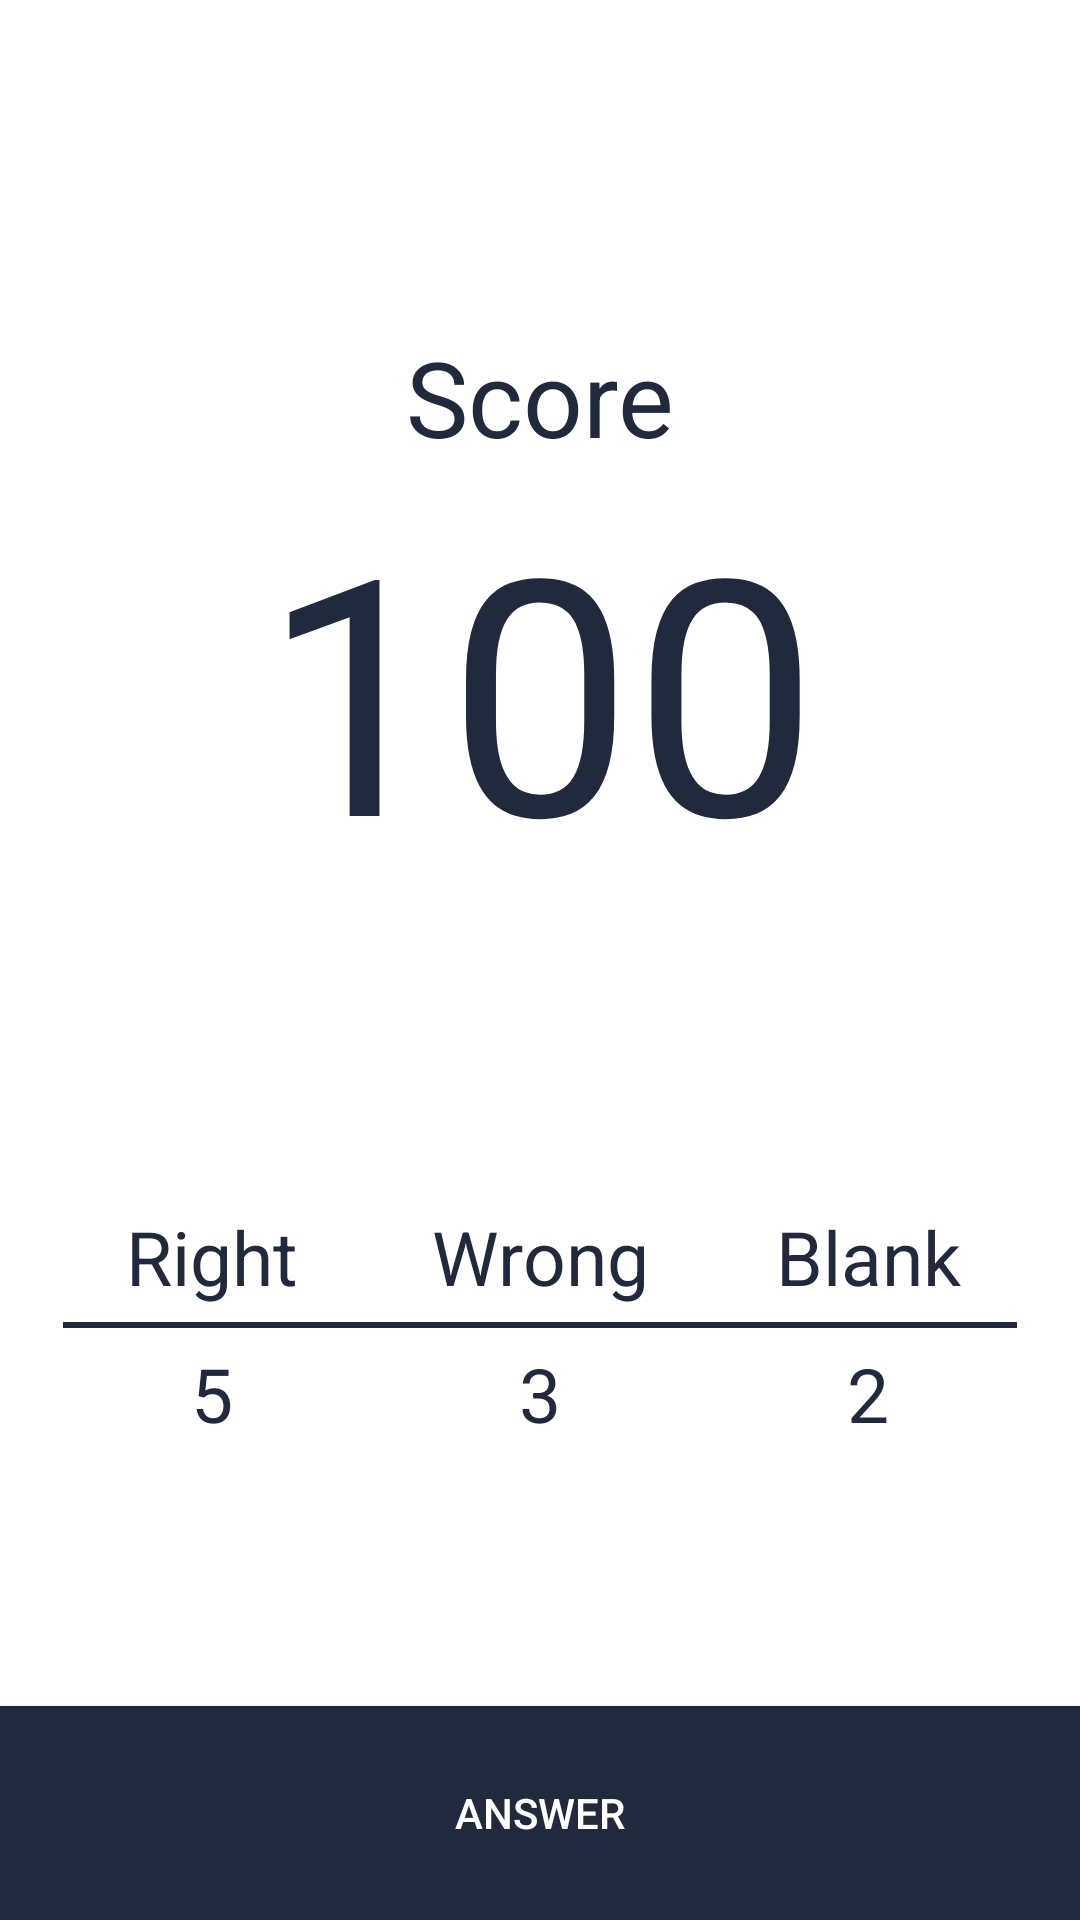

Android layout source for this screen:
<!-- AndroidManifest.xml: application theme AppTheme -->
<!-- res/layout/activity_score.xml -->
<?xml version="1.0" encoding="utf-8"?>
<LinearLayout xmlns:android="http://schemas.android.com/apk/res/android"
    xmlns:tools="http://schemas.android.com/tools"
    android:layout_width="match_parent"
    android:layout_height="match_parent"
    android:orientation="vertical"
    tools:context=".ScoreActivity">

    <LinearLayout
        android:padding="16dp"
        android:background="@color/white"
        android:layout_width="match_parent"
        android:layout_height="0dp"
        android:orientation="vertical"
        android:layout_weight="8" >

        <TextView
            android:textColor="@color/dongker"
            android:layout_width="match_parent"
            android:layout_height="0dp"
            android:layout_weight="2"
            android:gravity="bottom"
            android:textAlignment="center"
            android:textSize="35sp"
            android:text="@string/score"
            tools:ignore="NestedWeights" />

        <TextView
            android:id="@+id/score"
            android:textColor="@color/dongker"
            android:layout_width="match_parent"
            android:layout_height="0dp"
            android:layout_weight="3"
            android:textAlignment="center"
            android:textSize="110sp"
            android:text="@string/score_value"/>

        <LinearLayout
            android:layout_width="match_parent"
            android:layout_height="0dp"
            android:layout_weight="1"
            android:gravity="bottom">

            <TextView
                style="@style/ScoreDescription"
                android:layout_width="0dp"
                android:layout_weight="1"
                android:textAlignment="center"
                android:layout_height="wrap_content"
                android:text="@string/right"/>

            <TextView
                style="@style/ScoreDescription"
                android:layout_width="0dp"
                android:layout_weight="1"
                android:textAlignment="center"
                android:layout_height="wrap_content"
                android:text="@string/wrong"/>

            <TextView
                style="@style/ScoreDescription"
                android:layout_width="0dp"
                android:layout_weight="1"
                android:textAlignment="center"
                android:layout_height="wrap_content"
                android:text="@string/blank"/>

        </LinearLayout>

        <View
            android:layout_margin="5dp"
            android:layout_width="match_parent"
            android:layout_height="2dp"
            android:background="@color/dongker"/>

        <LinearLayout
            android:layout_width="match_parent"
            android:layout_height="0dp"
            android:layout_weight="1.5">

            <TextView
                android:id="@+id/right"
                style="@style/ScoreDescription"
                android:layout_width="0dp"
                android:layout_weight="1"
                android:textAlignment="center"
                android:layout_height="wrap_content"
                android:text="@string/right_value"/>

            <TextView
                android:id="@+id/wrong"
                style="@style/ScoreDescription"
                android:layout_width="0dp"
                android:layout_weight="1"
                android:textAlignment="center"
                android:layout_height="wrap_content"
                android:text="@string/wrong_value"/>

            <TextView
                android:id="@+id/blank"
                style="@style/ScoreDescription"
                android:layout_width="0dp"
                android:layout_weight="1"
                android:textAlignment="center"
                android:layout_height="wrap_content"
                android:text="@string/blank_value"/>

        </LinearLayout>

    </LinearLayout>

    <Button
        android:id="@+id/btn_answer"
        style="@style/Button"
        android:layout_width="match_parent"
        android:layout_height="0dp"
        android:layout_weight="1"
        android:text="@string/answer"/>

</LinearLayout>
<!-- resources referenced by this layout -->
<resources>
  <color name="dongker">#21293D</color>
  <color name="white">#FFFFFF</color>
  <string name="answer">Answer</string>
  <string name="blank">Blank</string>
  <string name="blank_value">2</string>
  <string name="right">Right</string>
  <string name="right_value">5</string>
  <string name="score">Score</string>
  <string name="score_value">100</string>
  <string name="wrong">Wrong</string>
  <string name="wrong_value">3</string>
  <style name="Button">
          <item name="android:textColor">@color/white</item>
          <item name="android:background">@color/dongker</item>
      </style>
  <style name="ScoreDescription">
          <item name="android:textColor">@color/dongker</item>
          <item name="android:textSize">25sp</item>
      </style>
  <style name="AppTheme" parent="Theme.AppCompat.Light.NoActionBar">
          
          <item name="windowActionBar">false</item>
          <item name="windowNoTitle">true</item>
          <item name="colorPrimary">@color/colorPrimary</item>
          <item name="colorPrimaryDark">@color/colorPrimaryDark</item>
          <item name="colorAccent">@color/colorAccent</item>
      </style>
  <color name="colorPrimary">#23A7D8</color>
  <color name="colorPrimaryDark">#CACFD2</color>
  <color name="colorAccent">#21293D</color>
</resources>
